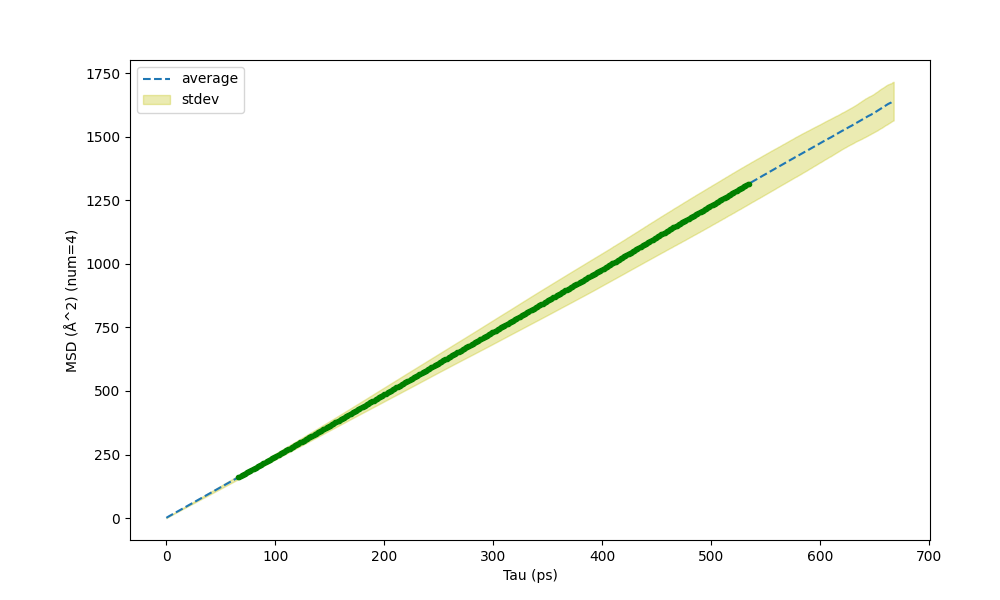

Data behind this chart, as committed beside it:
Tau (ps), MSD (Å^2) (num=4), std (num=4)
0.25, 0.7458, 1.292
1.25, 3.59, 1.102
2.25, 6.074, 1.097
3.25, 8.504, 1.12
4.25, 10.93, 1.158
5.25, 13.34, 1.211
6.25, 15.75, 1.273
7.25, 18.16, 1.339
8.25, 20.56, 1.419
9.25, 22.96, 1.502
10.25, 25.36, 1.588
11.25, 27.76, 1.677
12.25, 30.15, 1.767
13.25, 32.55, 1.86
14.25, 34.94, 1.947
15.25, 37.33, 2.035
16.25, 39.73, 2.121
17.25, 42.12, 2.209
18.25, 44.52, 2.295
19.25, 46.91, 2.382
20.25, 49.31, 2.471
21.25, 51.71, 2.561
22.25, 54.11, 2.653
23.25, 56.51, 2.747
24.25, 58.9, 2.832
25.25, 61.3, 2.918
26.25, 63.7, 3.008
27.25, 66.1, 3.105
28.25, 68.51, 3.2
29.25, 70.92, 3.293
30.25, 73.32, 3.393
31.25, 75.73, 3.497
32.25, 78.13, 3.605
33.25, 80.54, 3.704
34.25, 82.95, 3.808
35.25, 85.35, 3.91
36.25, 87.77, 4.018
37.25, 90.18, 4.126
38.25, 92.59, 4.232
39.25, 95, 4.327
40.25, 97.42, 4.446
41.25, 99.84, 4.559
42.25, 102.3, 4.675
43.25, 104.6, 4.756
44.25, 107, 4.876
45.25, 109.5, 4.994
46.25, 111.9, 5.063
47.25, 114.3, 5.202
48.25, 116.7, 5.299
49.25, 119.1, 5.406
50.25, 121.6, 5.504
51.25, 123.9, 5.643
52.25, 126.4, 5.742
53.25, 128.8, 5.841
54.25, 131.2, 5.911
55.25, 133.7, 6.048
56.25, 136.1, 6.151
57.25, 138.5, 6.256
58.25, 140.9, 6.359
59.25, 143.4, 6.497
... 608 more rows
